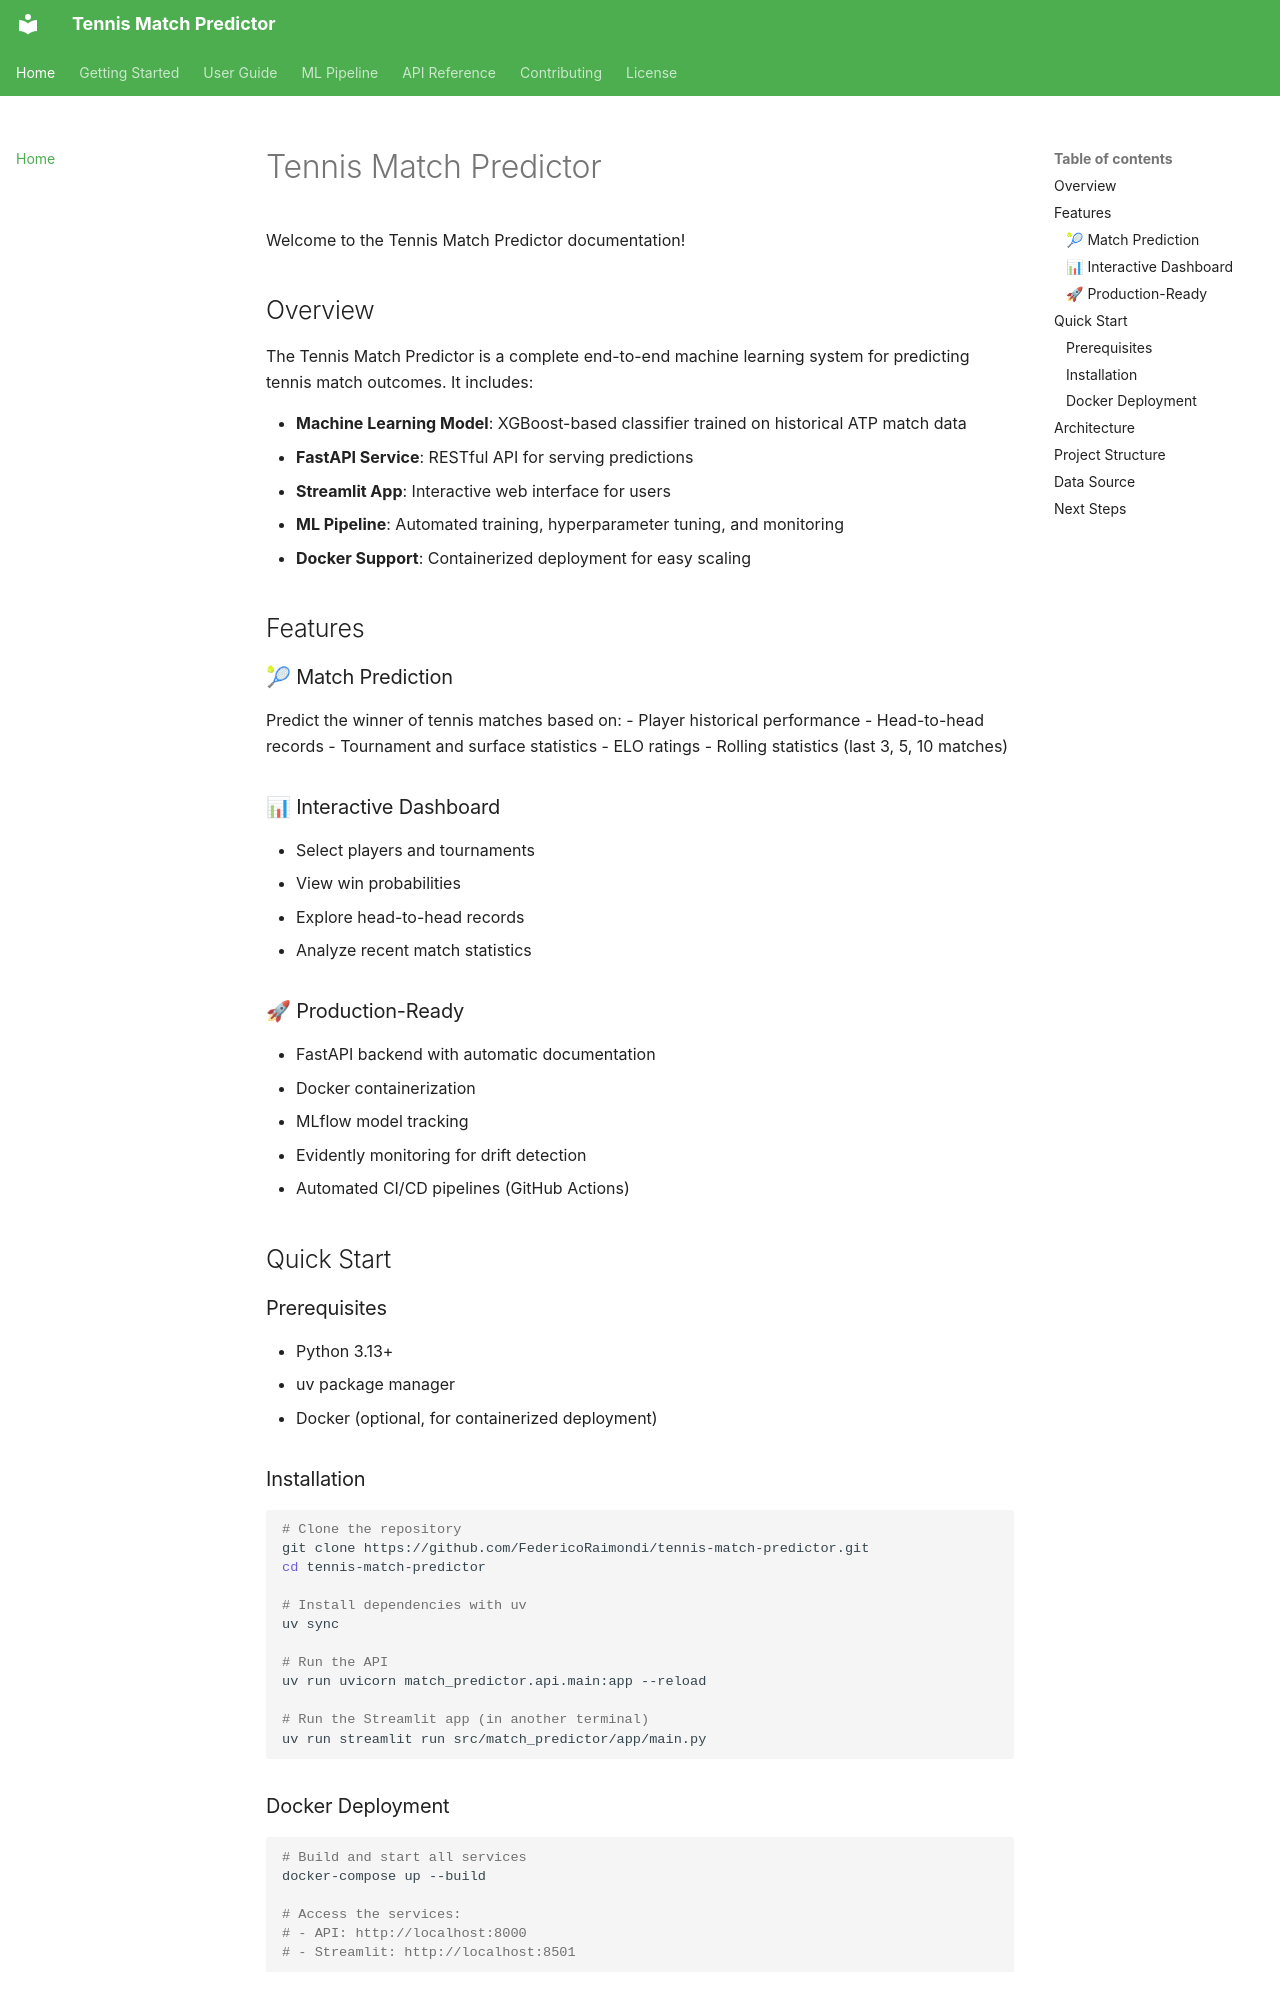

repository: FedericoRaimondi/tennis-match-predictor · page: index.html · generator: mkdocs

# Tennis Match Predictor

Welcome to the Tennis Match Predictor documentation!

## Overview

The Tennis Match Predictor is a complete end-to-end machine learning system for predicting tennis match outcomes. It includes:

- **Machine Learning Model**: XGBoost-based classifier trained on historical ATP match data
- **FastAPI Service**: RESTful API for serving predictions
- **Streamlit App**: Interactive web interface for users
- **ML Pipeline**: Automated training, hyperparameter tuning, and monitoring
- **Docker Support**: Containerized deployment for easy scaling

## Features

### 🎾 Match Prediction
Predict the winner of tennis matches based on:
- Player historical performance
- Head-to-head records
- Tournament and surface statistics
- ELO ratings
- Rolling statistics (last 3, 5, 10 matches)

### 📊 Interactive Dashboard
- Select players and tournaments
- View win probabilities
- Explore head-to-head records
- Analyze recent match statistics

### 🚀 Production-Ready
- FastAPI backend with automatic documentation
- Docker containerization
- MLflow model tracking
- Evidently monitoring for drift detection
- Automated CI/CD pipelines (GitHub Actions)

## Quick Start

### Prerequisites
- Python 3.13+
- uv package manager
- Docker (optional, for containerized deployment)

### Installation

```bash
# Clone the repository
git clone https://github.com/FedericoRaimondi/tennis-match-predictor.git
cd tennis-match-predictor

# Install dependencies with uv
uv sync

# Run the API
uv run uvicorn match_predictor.api.main:app --reload

# Run the Streamlit app (in another terminal)
uv run streamlit run src/match_predictor/app/main.py
```

### Docker Deployment

```bash
# Build and start all services
docker-compose up --build

# Access the services:
# - API: http://localhost:8000
# - Streamlit: http://localhost:8501
```
